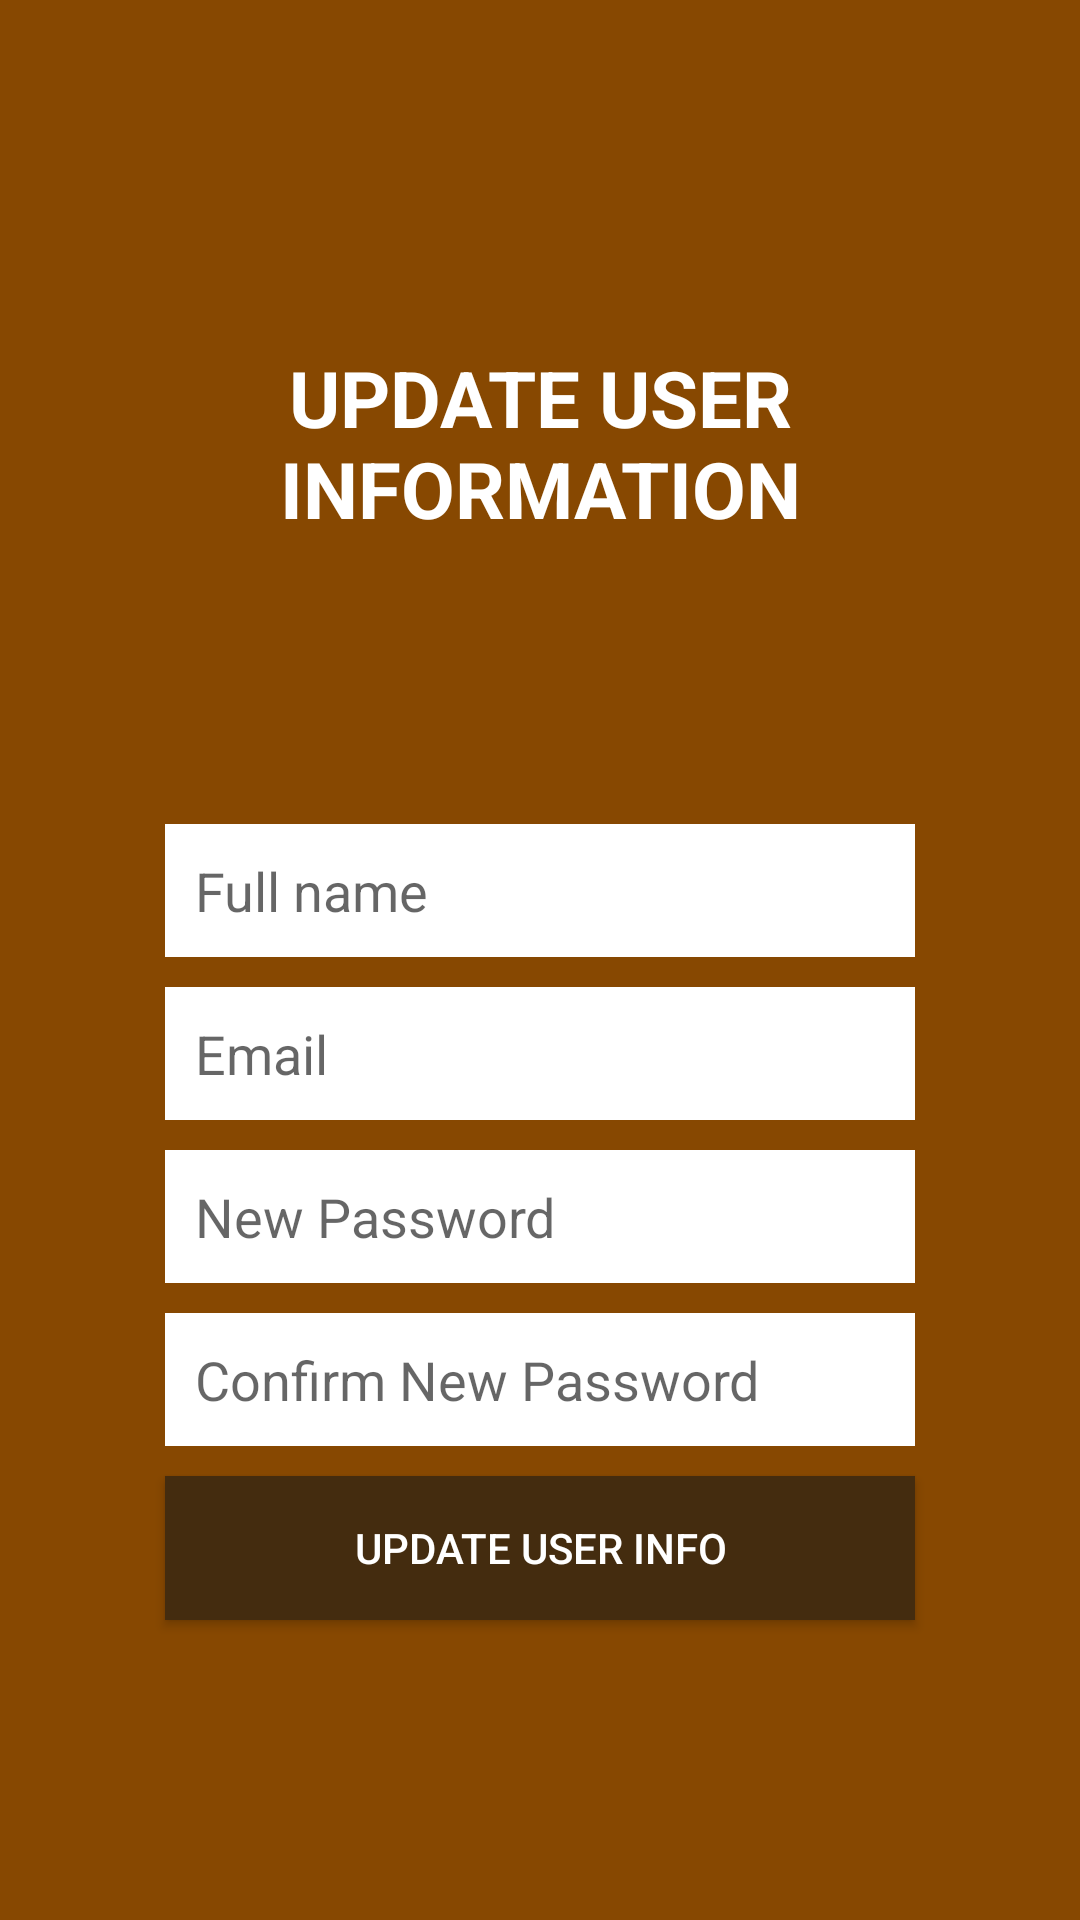

Produce the Android XML layout that renders to this screen, including the resource entries it uses.
<!-- AndroidManifest.xml: application theme AppTheme -->
<!-- res/layout/activity_update.xml -->
<?xml version="1.0" encoding="utf-8"?>
<LinearLayout
    xmlns:android="http://schemas.android.com/apk/res/android"
    xmlns:tools="http://schemas.android.com/tools"
    android:layout_width="match_parent"
    android:layout_height="match_parent"
    android:background="@color/colorPrimary"
    android:gravity="center_vertical"
    android:orientation="vertical"
    android:padding="50dp"
    tools:context=".activities.UpdateActivity">

    <TextView
        android:id="@+id/textView"
        android:layout_width="match_parent"
        android:layout_height="wrap_content"
        android:layout_margin="20dp"
        android:gravity="center"
        android:text="Update User Information"
        android:textAllCaps="true"
        android:textColor="@android:color/white"
        android:textSize="26sp"
        android:textStyle="bold" />

    <TextView
        android:id="@+id/textViewUsername"
        android:layout_width="match_parent"
        android:layout_height="wrap_content"
        android:layout_margin="20dp"
        android:gravity="center"
        android:textAllCaps="true"
        android:textColor="@android:color/white"
        android:textSize="22sp"
        android:textStyle="bold" />

    <EditText
        android:id="@+id/etFullName"
        android:layout_width="match_parent"
        android:layout_height="wrap_content"
        android:layout_margin="5dp"
        android:background="@android:color/white"
        android:hint="Full name"
        android:inputType="textPersonName"
        android:padding="10dp" />

    <EditText
        android:id="@+id/etEmail"
        android:layout_width="match_parent"
        android:layout_height="wrap_content"
        android:layout_margin="5dp"
        android:background="@android:color/white"
        android:hint="Email"
        android:inputType="textEmailAddress"
        android:padding="10dp" />

    <EditText
        android:id="@+id/etPassword"
        android:layout_width="match_parent"
        android:layout_height="wrap_content"
        android:layout_margin="5dp"
        android:background="@android:color/white"
        android:hint="New Password"
        android:inputType="textPassword"
        android:padding="10dp" />

    <EditText
        android:id="@+id/etConfirmPassword"
        android:layout_width="match_parent"
        android:layout_height="wrap_content"
        android:layout_margin="5dp"
        android:background="@android:color/white"
        android:hint="Confirm New Password"
        android:inputType="textPassword"
        android:padding="10dp" />

    <Button
        android:id="@+id/btnUpdate"
        android:layout_width="match_parent"
        android:layout_height="wrap_content"
        android:layout_margin="5dp"
        android:background="@color/colorAccent"
        android:text="Update User Info"
        android:textColor="@android:color/white" />
</LinearLayout>
<!-- resources referenced by this layout -->
<resources>
  <color name="colorAccent">#442c0f</color>
  <color name="colorPrimary">#874801</color>
  <style name="AppTheme" parent="Theme.AppCompat.Light.NoActionBar">
          
          <item name="colorPrimary">@color/colorPrimary</item>
          <item name="colorPrimaryDark">@color/colorPrimaryDark</item>
          <item name="colorAccent">@color/colorAccent</item>
      </style>
  <color name="colorPrimaryDark">#75450e</color>
</resources>
